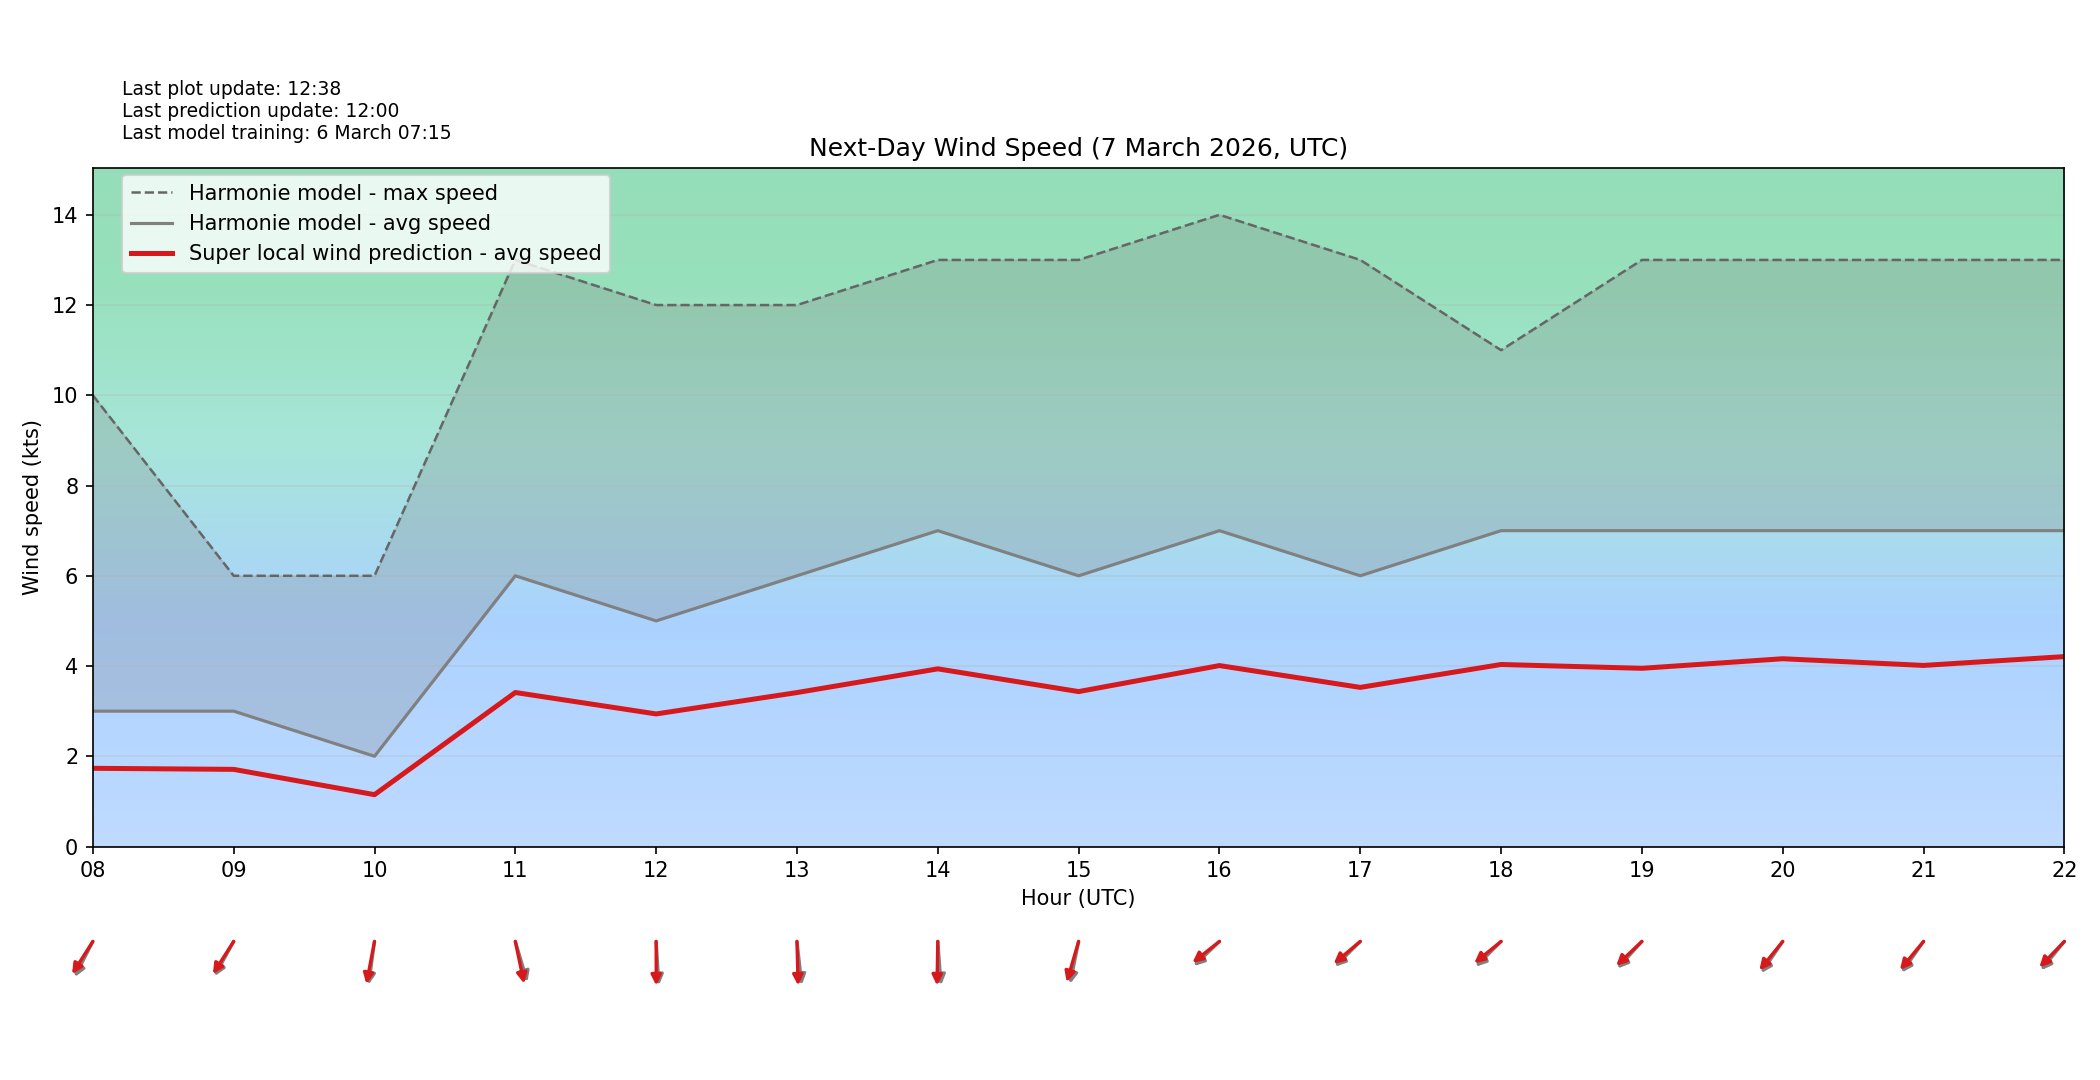

Source data for this figure (header and first rows):
target_time_utc, hour_utc, forecast_wind_speed, lstm_pred_wind_speed, delta_speed_lstm_minus_forecast, forecast_wind_dir_deg, lstm_pred_wind_dir_deg, delta_dir_lstm_minus_forecast
2026-03-07T00:00:00Z, 00, 4.0, 2.348, -1.652, 343.0, 354.1, 11.06
2026-03-07T01:00:00Z, 01, 3.0, 1.772, -1.228, 340.0, 347.8, 7.772
2026-03-07T02:00:00Z, 02, 4.0, 2.355, -1.645, 352.0, 356.7, 4.684
2026-03-07T03:00:00Z, 03, 7.0, 4.043, -2.957, 349.0, 353.8, 4.83
2026-03-07T04:00:00Z, 04, 7.0, 4.073, -2.927, 349.0, 353.3, 4.274
2026-03-07T05:00:00Z, 05, 6.0, 3.53, -2.47, 0.0, 4.781, 4.781
2026-03-07T06:00:00Z, 06, 5.0, 2.894, -2.106, 9.0, 14.88, 5.878
2026-03-07T07:00:00Z, 07, 6.0, 3.419, -2.581, 6.0, 11.39, 5.386
2026-03-07T08:00:00Z, 08, 3.0, 1.733, -1.267, 36.0, 42.16, 6.156
2026-03-07T09:00:00Z, 09, 3.0, 1.71, -1.29, 38.0, 42.18, 4.183
2026-03-07T10:00:00Z, 10, 2.0, 1.149, -0.8512, 11.0, 15.2, 4.2
2026-03-07T11:00:00Z, 11, 6.0, 3.413, -2.587, 337.0, 343.4, 6.358
2026-03-07T12:00:00Z, 12, 5.0, 2.938, -2.062, 355.0, 359.8, 4.811
2026-03-07T13:00:00Z, 13, 6.0, 3.412, -2.588, 351.0, 357.8, 6.796
2026-03-07T14:00:00Z, 14, 7.0, 3.937, -3.063, 354.0, 1.427, 7.427
2026-03-07T15:00:00Z, 15, 6.0, 3.433, -2.567, 16.0, 22.53, 6.529
2026-03-07T16:00:00Z, 16, 7.0, 4.01, -2.99, 56.0, 60.88, 4.882
2026-03-07T17:00:00Z, 17, 6.0, 3.526, -2.474, 55.0, 59.41, 4.41
2026-03-07T18:00:00Z, 18, 7.0, 4.034, -2.966, 55.0, 60.32, 5.317
2026-03-07T19:00:00Z, 19, 7.0, 3.949, -3.051, 52.0, 56.34, 4.338
2026-03-07T20:00:00Z, 20, 7.0, 4.161, -2.839, 44.0, 49.05, 5.047
2026-03-07T21:00:00Z, 21, 7.0, 4.013, -2.987, 45.0, 49.74, 4.738
2026-03-07T22:00:00Z, 22, 7.0, 4.209, -2.791, 49.0, 53.92, 4.924
2026-03-07T23:00:00Z, 23, 7.0, 4.184, -2.816, 65.0, 70.7, 5.7
